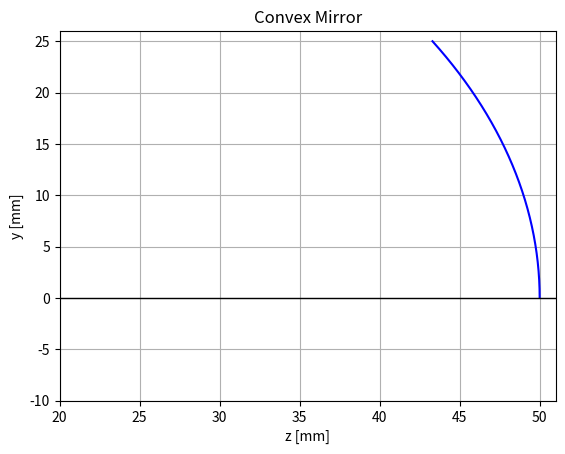
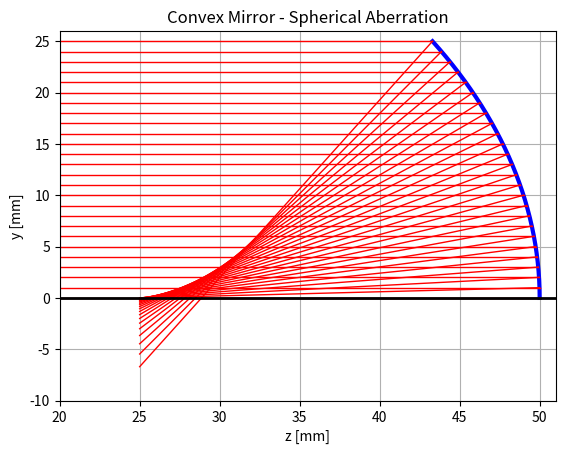
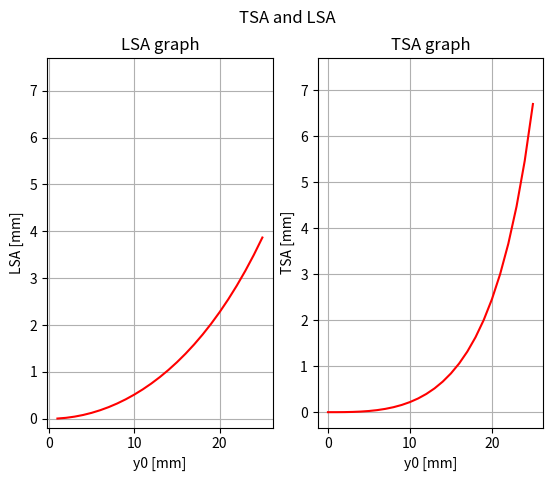

Source code (Python) for these figures, in order:
import numpy as np
import matplotlib.pyplot as plt
plt.close('all')






"""(10)_<<<<<<<<<<<<<<<<<<<<<<<<<_CONVEX MIRROR_>>>>>>>>>>>>>>>>>>>>>>>_(10)"""
#We will be using geometric optics here. The light rays coming parallel to the
#optical axis and are far away from it will be focused to between the paraxial
#focus point and the vertex of the mirror. 

#Below there will be a calculation of the light ray's path. For the explanation
#of the used notations, take a look at '4_OWP_convexLens_ea4_PICTURE_1.png'. 
#Note to self: find a better alternative to MS Paint...


""" FP2 line: longitudinal spherical aberration (LSA)
    FP3 line: transversal spherical aberration (TSA)


1.) P0:  z0=0,  y0=y,  R=2f

2.) P1:  y1=y0=y,  z1=sqrt(R**2-y1**2)

3.) alpha=asin(y1/R),  m=tg(2*alpha),  b=y1-m*z1

4.) P2:  y2=0,  z2=(y2-b)/m

5.) P3:  z3=f,  y3=m*z3+b

6.) LSA=z2-f,  TSA=0-y3


Now it is time work with these formulas. Let's define the parameters of a con-
vex lens and draw it first!"""
f = 25 #mm, focal length of the mirror
D = 50 #mm, height of the optical element
#y of circle in [0, D/2] using N=31 points
N=31
#z axis in [20mm,51mm], y axis in [-5mm, 26mm]
z_min, z_max = 20, 51
y_min, y_max = -10, 26
#draw the optical axis at y=0!



R = 2*f
phi_max = np.arcsin(D/2/R)
phi = np.linspace(0,  phi_max,  N) 
circle_y = R * np.sin(phi)
circle_z = R * np.cos(phi)
#optical_Axis = np.zeros(len())



fig, ax1 = plt.subplots()
ax1.plot(circle_z, circle_y, 'b-')

ax1.set_xlabel('z [mm]')
ax1.set_xlim(z_min, z_max)
ax1.set_ylabel('y [mm]')
ax1.set_ylim(y_min, y_max)

ax1.set_title('Convex Mirror')
ax1.grid(which='major', axis='both')
ax1.axhline(y=0, color='black', linewidth='1')



"""Now let's draw a set of light rays travelling in our optical system!"""
y0 = np.linspace(0, y_max-1, 26)
alpha = np.arcsin(y0/R)
m = np.tan(2*alpha)
b = y0 - m*np.sqrt(R**2 - y0**2)    #m*np.cos(alpha) is also fine
z3 = f
y3 = m*z3+b

lineEnd_y=y0
lineEnd_z=np.sqrt(R**2-lineEnd_y**2)



fig, ax2 = plt.subplots()
ax2.plot(circle_z, circle_y, 'b-', linewidth='3')

for i in range(len(y0)):    #range(len(y0)) --> 0,1,2,...25 (integers!)
    ax2.plot([0, R * np.cos( alpha[i]  )],  [y0[i], y0[i]],  'r-',
             linewidth='1')
    ax2.plot(   [z3, lineEnd_z[i]],   [y3[i], lineEnd_y[i]], 'r-',
             linewidth='1')

ax2.set_xlabel('z [mm]')
ax2.set_xlim(z_min, z_max)
ax2.set_ylabel('y [mm]')
ax2.set_ylim(y_min, y_max)

ax2.set_title('Convex Mirror - Spherical Aberration')
ax2.grid(which='major', axis='both')
ax2.axhline(y=0, color='black', linewidth='2')



"""Let's also make a graph of TSA and LSA on the same figure!"""
z2 = -b/m
LSA = z2 - f
TSA = 0-y3



fig, (ax3,ax4) = plt.subplots(1,2)
fig.suptitle('TSA and LSA')

ax3.plot(y0, LSA, 'r')
ax3.set_xlabel('y0 [mm]')
ax3.set_ylabel('LSA [mm]')
ax3.grid()
ax3.set_title('LSA graph')
ax3.set_ylim(top=  max(  max(TSA), max(LSA))  +1)

ax4.plot(y0, TSA, 'r')
ax4.set_xlabel('y0 [mm]')
ax4.set_ylabel('TSA [mm]')
ax4.grid()
ax4.set_title('TSA graph')
ax4.set_ylim(top=  max(  max(TSA), max(LSA))  +1)



#fig, (  (ax1,ax2),  (ax3,ax4)  ) = plt.subplots(2,2) --> This DOES NOT work,
#because here ax plots get overwritten by the plt.subplots() command, which
#overwrites the old axes with new empty ones.

#Check out 4_OWP_convexMirror_ea4_PICTURE_2.png for the f = 500 mm case, 
#where you can't notice the spherical aberration!
